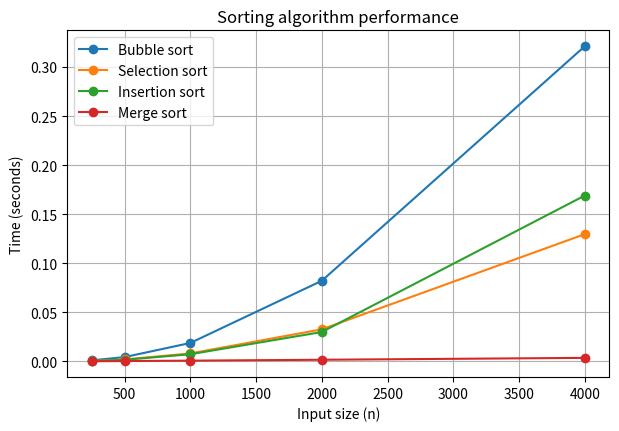

Source code (Python):
numbers = [10, 20, 30]

numbers[0], numbers[2] = numbers[2], numbers[0]     # swap the first and the last
print(numbers)

def bubble_sort(arr):
    n = len(arr)
    for i in range(n):
        # after i passes, the last i elements are already in place
        for j in range(0, n - i - 1):
            if arr[j] > arr[j + 1]:
                arr[j], arr[j + 1] = arr[j + 1], arr[j]

numbers = [5, 2, 8, 1, 9, 3]
bubble_sort(numbers)
print(numbers)

def bubble_sort_traced(arr):
    n = len(arr)
    for i in range(n - 1):
        for j in range(0, n - i - 1):
            if arr[j] > arr[j + 1]:
                arr[j], arr[j + 1] = arr[j + 1], arr[j]
        print(f"After pass {i + 1}: {arr}")

bubble_sort_traced([5, 2, 8, 1, 9, 3])

def selection_sort(arr):
    n = len(arr)
    for i in range(n):
        min_index = i                       # assume the first unsorted element is the smallest
        for j in range(i + 1, n):
            if arr[j] < arr[min_index]:
                min_index = j               # found a smaller one: remember where
        arr[i], arr[min_index] = arr[min_index], arr[i]     # put it in position i

numbers = [5, 2, 8, 1, 9, 3]
selection_sort(numbers)
print(numbers)

def insertion_sort(arr):
    for i in range(1, len(arr)):
        key = arr[i]                    # the element to insert
        j = i - 1
        while j >= 0 and arr[j] > key:
            arr[j + 1] = arr[j]         # shift the larger element to the right
            j -= 1
        arr[j + 1] = key                # drop the key into the gap

numbers = [5, 2, 8, 1, 9, 3]
insertion_sort(numbers)
print(numbers)

def merge(left, right):
    result = []
    i = 0          # finger on the left list
    j = 0          # finger on the right list

    while i < len(left) and j < len(right):
        if left[i] <= right[j]:
            result.append(left[i])
            i += 1
        else:
            result.append(right[j])
            j += 1

    # one of the lists is finished: take whatever remains of the other
    result.extend(left[i:])
    result.extend(right[j:])
    return result

print(merge([1, 4, 9], [2, 3, 10, 12]))

def merge_sort(arr):
    if len(arr) <= 1:                     # base case: already sorted
        return arr
    mid = len(arr) // 2
    left_half = merge_sort(arr[:mid])     # sort the left half
    right_half = merge_sort(arr[mid:])    # sort the right half
    return merge(left_half, right_half)   # merge the two sorted halves

print(merge_sort([5, 2, 8, 1, 9, 3]))

import time
import random

def time_sort(sort_function, data):
    copy = list(data)                  # every algorithm gets the same input
    start = time.perf_counter()
    sort_function(copy)
    return time.perf_counter() - start

sizes = [250, 500, 1_000, 2_000, 4_000]
results = {"Bubble sort": [], "Selection sort": [], "Insertion sort": [], "Merge sort": []}

print(f"{'n':>6} {'bubble':>10} {'selection':>10} {'insertion':>10} {'merge':>10}")
for n in sizes:
    data = [random.randint(0, 100_000) for i in range(n)]
    results["Bubble sort"].append(time_sort(bubble_sort, data))
    results["Selection sort"].append(time_sort(selection_sort, data))
    results["Insertion sort"].append(time_sort(insertion_sort, data))
    results["Merge sort"].append(time_sort(merge_sort, data))
    print(f"{n:>6,} {results['Bubble sort'][-1]:>10.4f} {results['Selection sort'][-1]:>10.4f} "
          f"{results['Insertion sort'][-1]:>10.4f} {results['Merge sort'][-1]:>10.4f}")

import matplotlib.pyplot as plt

plt.figure(figsize=(7, 4.5))
for name, times in results.items():
    plt.plot(sizes, times, marker="o", label=name)
plt.title("Sorting algorithm performance")
plt.xlabel("Input size (n)")
plt.ylabel("Time (seconds)")
plt.legend()
plt.grid(True)
plt.show()

numbers = [5, 2, 8, 1, 9, 3]

print(sorted(numbers))                    # a new list
print(numbers)                            # the original is unchanged

numbers.sort()                            # in place
print(numbers)

print(sorted(numbers, reverse=True))      # descending order

words = ["banana", "fig", "cherry", "kiwi"]
print(sorted(words))                  # alphabetical
print(sorted(words, key=len))         # by length

students = [
    {"name": "Anna", "grade": 8},
    {"name": "Kostas", "grade": 6},
    {"name": "Eleni", "grade": 9},
]

def get_grade(student):
    return student["grade"]

for student in sorted(students, key=get_grade, reverse=True):
    print(student["name"], student["grade"])

# Your solution here:


# Your solution here:


# Your solution here:


# Your solution here:


# Your solution here:


tasks = [
    {"name": "Buy milk", "priority": "low"},
    {"name": "Submit assignment", "priority": "high"},
    {"name": "Call Maria", "priority": "medium"},
    {"name": "Pay rent", "priority": "high"},
]
# Your solution here:


# Your solution here:


# Your solution here:
